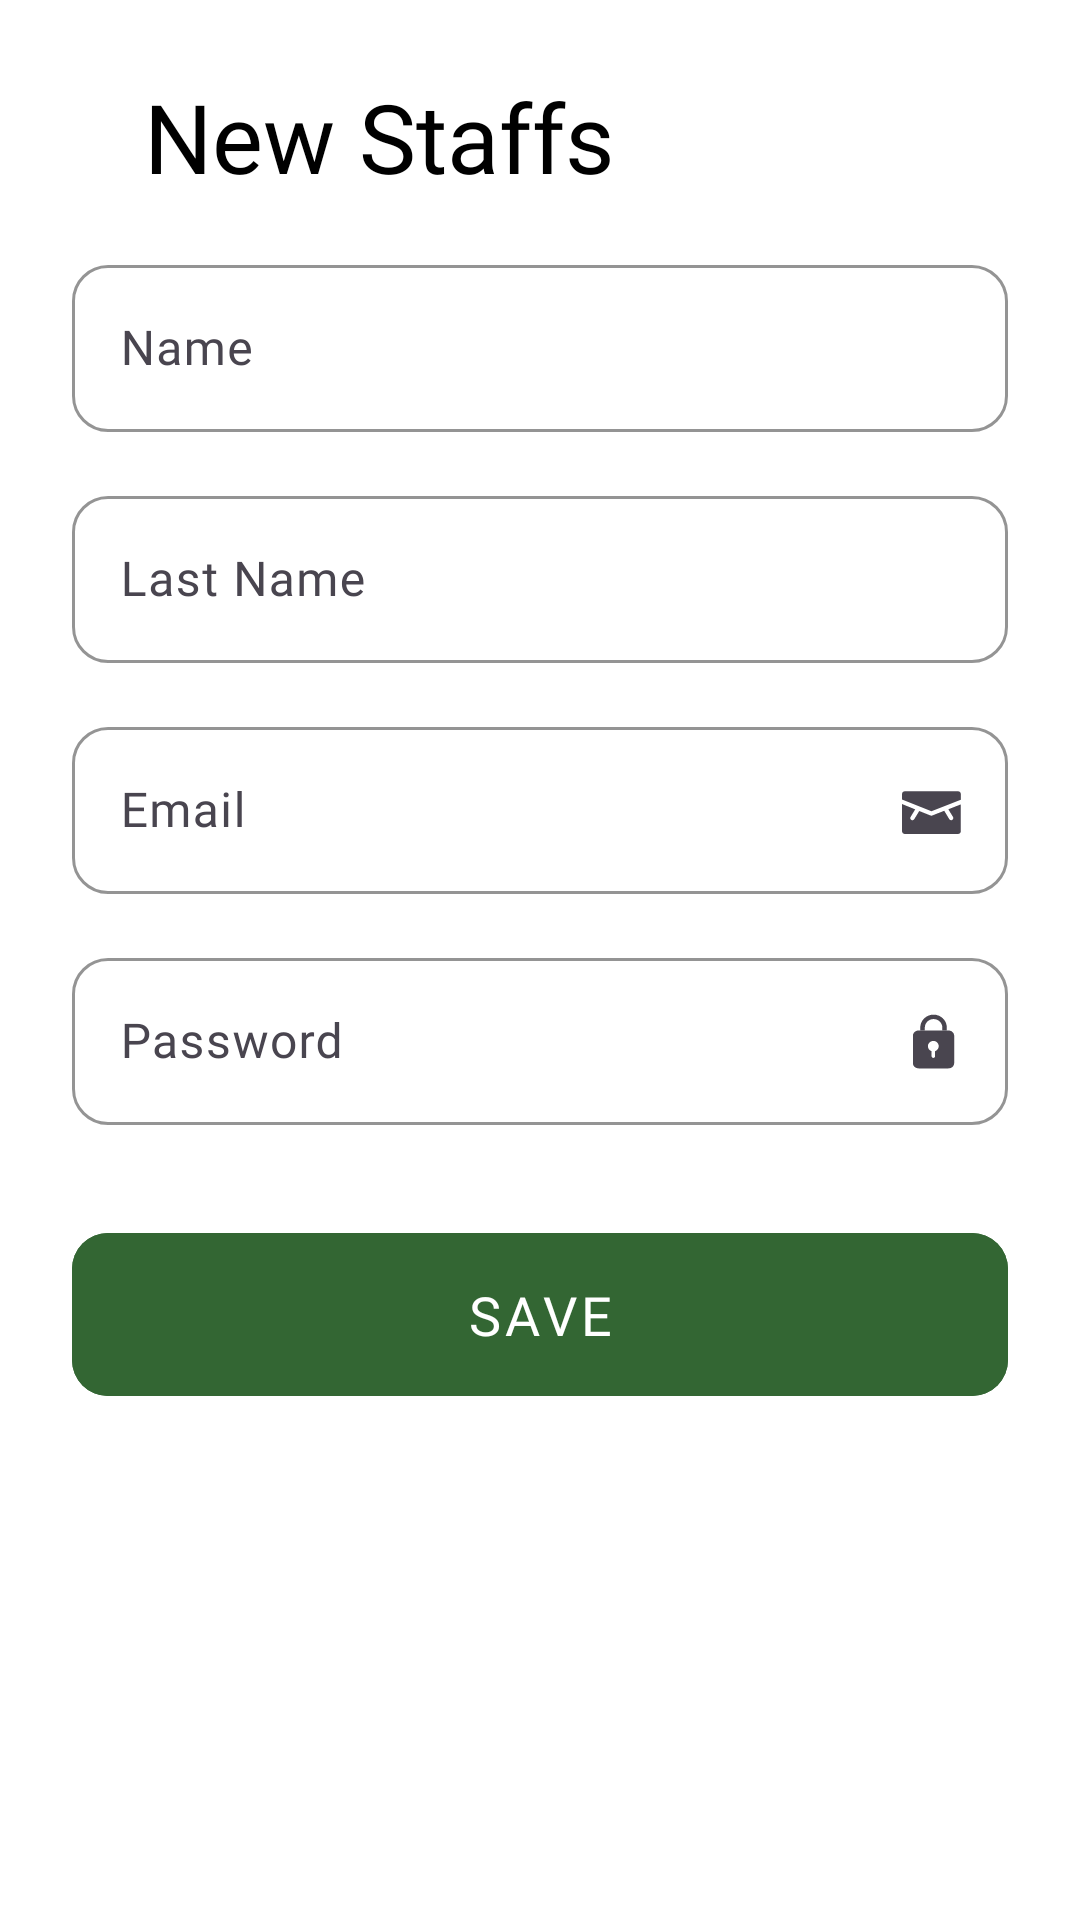

Produce the Android XML layout that renders to this screen, including the resource entries it uses.
<!-- AndroidManifest.xml: application theme Base.Theme.BeeOnTime20 -->
<!-- res/layout/activity_add_staff.xml -->
<?xml version="1.0" encoding="utf-8"?>
<LinearLayout xmlns:android="http://schemas.android.com/apk/res/android"
    xmlns:app="http://schemas.android.com/apk/res-auto"
    xmlns:tools="http://schemas.android.com/tools"
    android:id="@+id/main"
    android:orientation="vertical"
    android:layout_width="match_parent"
    android:paddingHorizontal="24dp"
    android:paddingVertical="24dp"
    android:background="@color/white"
    android:layout_height="wrap_content">

   <FrameLayout
       android:layout_width="match_parent"
       android:layout_height="wrap_content">
       <LinearLayout
           android:layout_width="match_parent"
           android:orientation="vertical"
           android:layout_height="wrap_content">
           <TextView
               android:layout_width="match_parent"
               android:layout_height="wrap_content"
               android:layout_marginStart="24dp"
               android:text="New Staffs"
               android:fontFamily="@font/myriad"
               android:textColor="@color/black"
               android:layout_marginBottom="16dp"
               android:textSize="32sp" />
           <com.google.android.material.textfield.TextInputLayout
               android:id="@+id/nameTextInputLayout"
               android:layout_width="match_parent"
               android:layout_height="wrap_content"
               app:boxCornerRadiusBottomEnd="12dp"
               app:boxCornerRadiusBottomStart="12dp"
               app:boxCornerRadiusTopEnd="12dp"
               app:boxCornerRadiusTopStart="12dp"
               app:boxStrokeColor="#5A6684"
               app:endIconDrawable="@drawable/ic_person"
               app:endIconMode="custom"
               app:hintTextColor="#5A6684">

               <com.google.android.material.textfield.TextInputEditText
                   android:id="@+id/nameEditText"
                   android:layout_width="match_parent"
                   android:layout_height="wrap_content"
                   android:fontFamily="@font/myriad"
                   android:hint="Name"
                   android:inputType="textEmailAddress"
                   android:maxLines="1"
                   android:textColorHint="#5A6684" />

           </com.google.android.material.textfield.TextInputLayout>
           <com.google.android.material.textfield.TextInputLayout
               android:id="@+id/lastNameTextInputLayout"
               android:layout_width="match_parent"
               android:layout_height="wrap_content"
               android:layout_marginTop="16dp"
               app:boxCornerRadiusBottomEnd="12dp"
               app:boxCornerRadiusBottomStart="12dp"
               app:boxCornerRadiusTopEnd="12dp"
               app:boxCornerRadiusTopStart="12dp"
               app:boxStrokeColor="#5A6684"
               app:endIconDrawable="@drawable/ic_person"
               app:endIconMode="custom"
               app:hintTextColor="#5A6684">

               <com.google.android.material.textfield.TextInputEditText
                   android:id="@+id/lastNameEditText"
                   android:layout_width="match_parent"
                   android:layout_height="wrap_content"
                   android:fontFamily="@font/myriad"
                   android:hint="Last Name"
                   android:inputType="textEmailAddress"
                   android:maxLines="1"
                   android:textColorHint="#5A6684" />

           </com.google.android.material.textfield.TextInputLayout>

           <com.google.android.material.textfield.TextInputLayout
               android:id="@+id/usernameTextInputLayout"
               android:layout_width="match_parent"
               android:layout_marginTop="16dp"
               android:layout_height="wrap_content"
               app:boxCornerRadiusBottomEnd="12dp"
               app:boxCornerRadiusBottomStart="12dp"
               app:boxCornerRadiusTopEnd="12dp"
               app:boxCornerRadiusTopStart="12dp"
               app:boxStrokeColor="#5A6684"
               app:endIconDrawable="@drawable/email"
               app:endIconMode="custom"
               app:hintTextColor="#5A6684">

               <com.google.android.material.textfield.TextInputEditText
                   android:id="@+id/usernameEditText"
                   android:layout_width="match_parent"
                   android:layout_height="wrap_content"
                   android:fontFamily="@font/myriad"
                   android:hint="@string/username"
                   android:inputType="textEmailAddress"
                   android:maxLines="1"
                   android:textColorHint="#5A6684" />

           </com.google.android.material.textfield.TextInputLayout>

           <com.google.android.material.textfield.TextInputLayout
               android:id="@+id/passwordTextInputLayout"
               android:layout_width="match_parent"
               android:layout_height="wrap_content"
               android:layout_marginTop="16dp"
               app:boxCornerRadiusBottomEnd="12dp"
               app:boxCornerRadiusBottomStart="12dp"
               app:boxCornerRadiusTopEnd="12dp"
               app:boxCornerRadiusTopStart="12dp"
               app:boxStrokeColor="#5A6684"
               app:endIconDrawable="@drawable/password"
               app:endIconMode="custom"
               app:hintTextColor="#5A6684">

               <com.google.android.material.textfield.TextInputEditText
                   android:id="@+id/passwordEditText"
                   android:layout_width="match_parent"
                   android:layout_height="wrap_content"
                   android:fontFamily="@font/myriad"
                   android:hint="@string/password"
                   android:inputType="textPassword"
                   android:maxLines="1"
                   android:textColorHint="#5A6684" />

           </com.google.android.material.textfield.TextInputLayout>

           <com.google.android.material.button.MaterialButton
               android:id="@+id/btnLogin"
               android:layout_width="match_parent"
               android:layout_height="wrap_content"
               android:layout_marginTop="32dp"
               android:backgroundTint="#336633"
               android:fontFamily="@font/myriad_semibold"
               android:letterSpacing="0.08"
               android:paddingVertical="15dp"
               android:textColor="@color/white"
               android:text="Save"
               android:textAllCaps="true"
               android:textSize="18sp"
               app:cornerRadius="12dp" />
       </LinearLayout>
       <include layout="@layout/loading"/>
   </FrameLayout>


</LinearLayout>
<!-- res/layout/loading.xml (included above) -->
<?xml version="1.0" encoding="utf-8"?>
<com.airbnb.lottie.LottieAnimationView xmlns:android="http://schemas.android.com/apk/res/android"
    xmlns:app="http://schemas.android.com/apk/res-auto"
    android:id="@+id/loading"
    android:visibility="gone"
    android:layout_width="200dp"
    android:layout_height="200dp"
    android:layout_gravity="center"
    app:lottie_autoPlay="true"
    app:lottie_fileName="loading.json"
    app:lottie_loop="true" />
<!-- resources referenced by this layout -->
<resources>
  <color name="black">#FF000000</color>
  <color name="white">#FFFFFFFF</color>
  <!-- drawable email (drawable) -->
  <vector xmlns:android="http://schemas.android.com/apk/res/android"
      android:width="23.06dp"
      android:height="16.056dp"
      android:viewportWidth="13.53"
      android:viewportHeight="9.28">
  
      <group
          android:translateY="1">
          <path
              android:fillColor="#5a6684"
              android:pathData="m5.77,3.88l5.77,-2.23V0.56c0,-0.31 -0.25,-0.56 -0.56,-0.56H0.56c-0.31,0 -0.56,0.25 -0.56,0.56v1.03l5.77,2.29Z"
              android:strokeWidth="0" />
          <path
              android:fillColor="#5a6684"
              android:pathData="m9.08,3.49l0.92,1.49c0.12,0.2 0.06,0.45 -0.14,0.58 -0.07,0.04 -0.14,0.06 -0.22,0.06 -0.14,0 -0.28,-0.07 -0.36,-0.2l-1,-1.63 -2.37,0.92s-0.1,0.03 -0.15,0.03 -0.1,-0.01 -0.15,-0.03l-2.23,-0.88 -0.98,1.6c-0.08,0.13 -0.22,0.2 -0.36,0.2 -0.07,0 -0.15,-0.02 -0.22,-0.06 -0.2,-0.12 -0.26,-0.38 -0.14,-0.58l0.91,-1.47L0,2.48v5.24c0,0.31 0.25,0.56 0.56,0.56h10.42c0.31,0 0.56,-0.25 0.56,-0.56V2.55l-2.45,0.95Z"
              android:strokeWidth="0" />
  
  
      </group>
  
  </vector>
  <!-- drawable password (drawable) -->
  <vector xmlns:android="http://schemas.android.com/apk/res/android"
      android:width="18.78dp"
      android:height="24.34dp"
      android:viewportWidth="11.39"
      android:viewportHeight="15.17">
  
      <group
          android:translateX="1"
          android:translateY="2">
          <path
              android:fillColor="#5a6684"
              android:pathData="m2.42,3.3v-0.6c0,-0.98 0.8,-1.78 1.78,-1.78s1.78,0.8 1.78,1.78v0.6h0.92v-0.6c0,-1.49 -1.21,-2.7 -2.7,-2.7S1.49,1.21 1.49,2.7v0.6h0.92Z"
              android:strokeWidth="0" />
          <path
              android:fillColor="#5a6684"
              android:pathData="m7.24,3.3L1.15,3.3c-0.63,0 -1.15,0.48 -1.15,1.08v5.71c0,0.6 0.51,1.08 1.15,1.08h6.09c0.63,0 1.15,-0.48 1.15,-1.08v-5.71c0,-0.6 -0.51,-1.08 -1.15,-1.08ZM4.5,7.6v1.05c0,0.19 -0.16,0.35 -0.35,0.35s-0.35,-0.16 -0.35,-0.35v-1.05c-0.43,-0.15 -0.75,-0.54 -0.75,-1.03 0,-0.61 0.49,-1.1 1.1,-1.1s1.1,0.49 1.1,1.1c0,0.48 -0.32,0.88 -0.75,1.03Z"
              android:strokeWidth="0" />
      </group>
  </vector>
  <string name="password">Password</string>
  <string name="username">Email</string>
  <style name="Base.Theme.BeeOnTime20" parent="Theme.Material3.Light.NoActionBar">
          <item name="android:windowDrawsSystemBarBackgrounds">true</item>
          <item name="android:windowTranslucentStatus">true</item>
          <item name="android:windowTranslucentNavigation">true</item>
          <item name="android:statusBarColor">@android:color/transparent</item>
          <item name="android:navigationBarColor">@android:color/transparent</item>
          <item name="android:windowDisablePreview">true</item>
  
      </style>
</resources>
